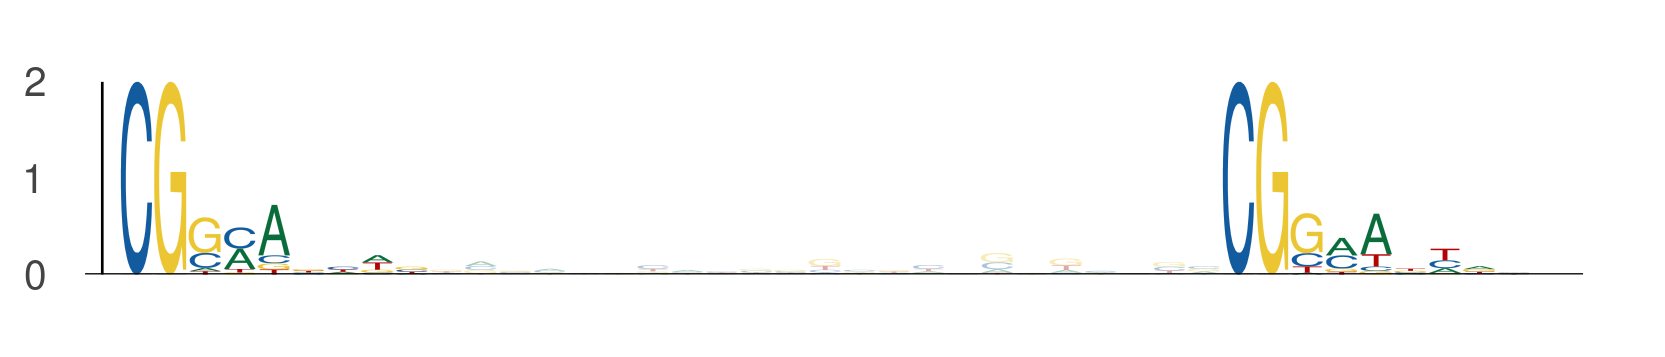

Data behind this chart, as committed beside it:
seq_index, start_position, end_position, is_reversed_complement
4657, 39, 48, 0
4657, 71, 80, 0
2608, 28, 37, 0
2608, 60, 69, 0
663, 29, 38, 0
663, 61, 70, 0
3398, 74, 83, 0
3398, 106, 115, 0
757, 72, 81, 0
757, 104, 113, 0
2513, 72, 81, 0
2513, 104, 113, 0
2568, 125, 134, 0
2568, 157, 166, 0
1471, 99, 108, 0
1471, 131, 140, 0
3786, 1, 10, 0
3786, 33, 42, 0
1852, 109, 118, 0
1852, 141, 150, 0
1313, 74, 83, 0
1313, 106, 115, 0
5360, 28, 37, 0
5360, 60, 69, 0
3182, 38, 47, 0
3182, 70, 79, 0
2452, 31, 40, 0
2452, 63, 72, 0
281, 28, 37, 0
281, 60, 69, 0
1214, 13, 22, 0
1214, 45, 54, 0
3617, 38, 47, 0
3617, 70, 79, 0
1024, 5, 14, 0
1024, 37, 46, 0
4195, 65, 74, 0
4195, 97, 106, 0
5611, 28, 37, 0
5611, 60, 69, 0
2523, 126, 135, 0
2523, 158, 167, 0
694, 42, 51, 0
694, 74, 83, 0
5227, 102, 111, 0
5227, 134, 143, 0
3482, 12, 21, 0
3482, 44, 53, 0
4561, 40, 49, 0
4561, 72, 81, 0
2560, 89, 98, 0
2560, 121, 130, 0
2974, 68, 77, 0
2974, 100, 109, 0
573, 103, 112, 0
573, 135, 144, 0
606, 18, 27, 0
606, 50, 59, 0
5514, 11, 20, 0
5514, 43, 52, 0
... 78 more rows
